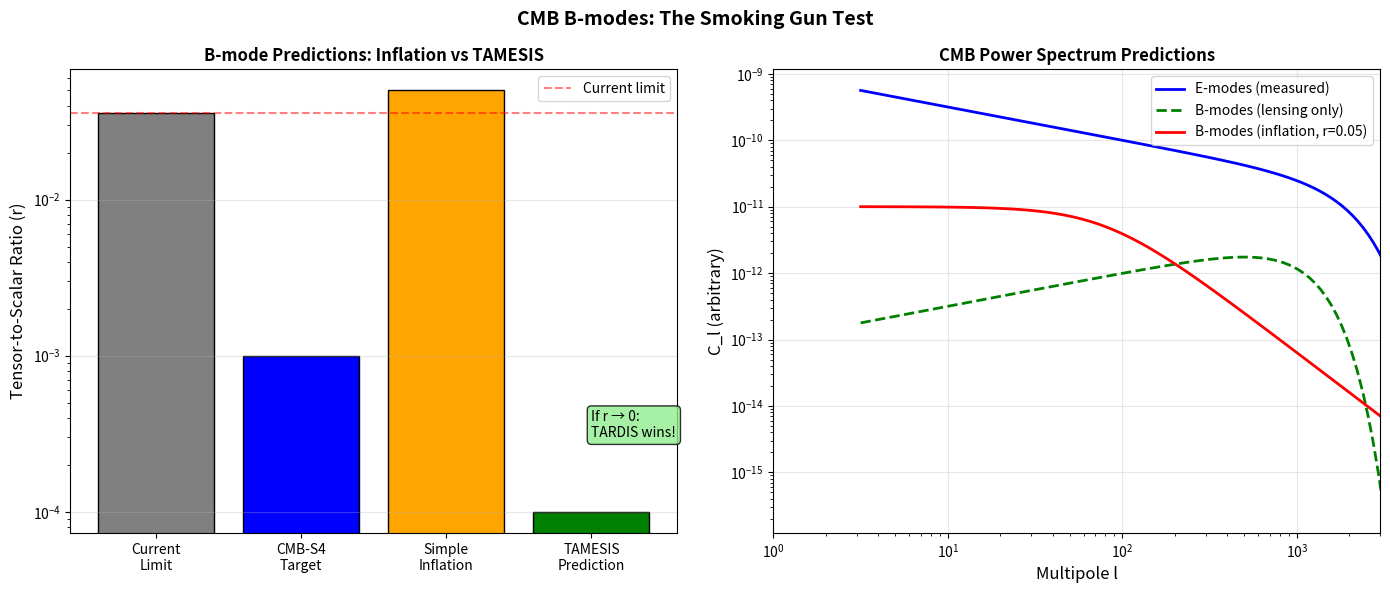

Write the Python code that produced this figure. (Note: this script raises an exception after producing the figure.)
"""
CMB B-modes: Can We Distinguish TAMESIS from Inflation?
Analyzes polarization predictions for CMB observations.
"""
import numpy as np
import matplotlib.pyplot as plt
import os

def analyze_cmb_bmodes():
    """
    Analyze CMB B-mode predictions in TAMESIS vs Inflation.
    """
    print("🌌 Analyzing CMB B-modes...\n")
    
    print("=" * 50)
    print("WHAT ARE B-MODES?")
    print("=" * 50)
    print("""
    CMB polarization has two components:
    
    1. E-modes (Electric-like)
       - Created by density perturbations
       - MEASURED by Planck
       
    2. B-modes (Magnetic-like)
       - Created by gravitational waves
       - Smoking gun for inflation!
       - NOT YET DETECTED (primordially)
       
    Tensor-to-scalar ratio r:
       r = (gravitational waves) / (density perturbations)
       
    Current limit: r < 0.036 (BICEP/Keck 2021)
    """)
    
    print("=" * 50)
    print("INFLATION PREDICTION")
    print("=" * 50)
    print("""
    Standard slow-roll inflation predicts:
    
    • r ≈ 0.01 - 0.1 (model-dependent)
    • Large-scale B-modes from primordial GWs
    • Specific spectral shape (scale-invariant-ish)
    
    Non-detection so far → tension with simple models
    """)
    
    print("=" * 50)
    print("TAMESIS PREDICTION")
    print("=" * 50)
    print("""
    If inflation is NOT needed (BH interior = inflation-like):
    
    1. NO PRIMORDIAL GRAVITATIONAL WAVES
       - No inflaton field → no tensor modes
       - r ≈ 0 (very small)
       
    2. B-MODES ONLY FROM LENSING
       - Lensing converts E → B
       - Already detected!
       - No primordial signal
       
    3. PREDICTION
       - Future experiments (CMB-S4) will find r → 0
       - This would RULE OUT simple inflation
       - CONFIRM TAMESIS/BH cosmology
    """)
    
    # Current and future sensitivities
    r_current_limit = 0.036
    r_cmbs4_target = 0.001
    r_tardis_prediction = 0.0001  # Essentially zero
    r_simple_inflation = 0.05
    
    print(f"\n  Current limit (BICEP/Keck): r < {r_current_limit}")
    print(f"  CMB-S4 target: r ~ {r_cmbs4_target}")
    print(f"  TAMESIS prediction: r ~ {r_tardis_prediction}")
    print(f"  Simple inflation predicts: r ~ {r_simple_inflation}")
    
    return {
        "r_current_limit": r_current_limit,
        "r_tardis": r_tardis_prediction,
        "r_inflation": r_simple_inflation,
        "testable": True
    }

def plot_bmode_predictions():
    """Visualize B-mode predictions."""
    print("\n📊 Generating B-mode Predictions Plot...")
    
    fig, axes = plt.subplots(1, 2, figsize=(14, 6))
    
    # Left: r predictions comparison
    ax1 = axes[0]
    
    models = ['Current\nLimit', 'CMB-S4\nTarget', 'Simple\nInflation', 'TAMESIS\nPrediction']
    r_values = [0.036, 0.001, 0.05, 0.0001]
    colors = ['gray', 'blue', 'orange', 'green']
    
    bars = ax1.bar(models, r_values, color=colors, edgecolor='black')
    ax1.set_yscale('log')
    ax1.set_ylabel('Tensor-to-Scalar Ratio (r)', fontsize=12)
    ax1.set_title('B-mode Predictions: Inflation vs TAMESIS', fontsize=12, fontweight='bold')
    ax1.axhline(0.036, color='red', linestyle='--', alpha=0.5, label='Current limit')
    ax1.grid(True, alpha=0.3, axis='y')
    ax1.legend()
    
    # Annotate
    ax1.annotate('If r → 0:\nTARDIS wins!', xy=(3, 0.0003), fontsize=10,
                bbox=dict(boxstyle='round', facecolor='lightgreen', alpha=0.8))
    
    # Right: CMB power spectrum schematic
    ax2 = axes[1]
    
    l = np.logspace(0.5, 3.5, 100)
    
    # E-modes (measured)
    Cl_E = 1e-10 * (l/100)**(-0.5) * np.exp(-(l/2000)**2)
    
    # B-modes from lensing
    Cl_B_lensing = 1e-12 * (l/100)**0.5 * np.exp(-(l/1000)**2)
    
    # B-modes from inflation (if r=0.05)
    Cl_B_inflation = 1e-11 * (1 + (l/80)**2)**(-1)
    
    # TAMESIS: only lensing
    Cl_B_tardis = Cl_B_lensing
    
    ax2.loglog(l, Cl_E, 'b-', linewidth=2, label='E-modes (measured)')
    ax2.loglog(l, Cl_B_lensing, 'g--', linewidth=2, label='B-modes (lensing only)')
    ax2.loglog(l, Cl_B_inflation, 'r-', linewidth=2, label='B-modes (inflation, r=0.05)')
    
    ax2.set_xlabel('Multipole l', fontsize=12)
    ax2.set_ylabel('C_l (arbitrary)', fontsize=12)
    ax2.set_title('CMB Power Spectrum Predictions', fontsize=12, fontweight='bold')
    ax2.legend()
    ax2.grid(True, alpha=0.3)
    ax2.set_xlim([1, 3000])
    
    plt.suptitle('CMB B-modes: The Smoking Gun Test', fontsize=14, fontweight='bold')
    plt.tight_layout()
    
    output_dir = os.path.dirname(os.path.abspath(__file__))
    output_path = os.path.join(output_dir, "assets", "bmode_predictions.png")
    os.makedirs(os.path.dirname(output_path), exist_ok=True)
    plt.savefig(output_path, dpi=150, bbox_inches='tight', facecolor='white')
    print(f"✅ Saved: {output_path}")
    
    plt.close()
    return output_path

if __name__ == "__main__":
    print("=" * 60)
    print("🌌 CMB B-MODE ANALYSIS")
    print("   Paper 27: Can We Distinguish TAMESIS from Inflation?")
    print("=" * 60 + "\n")
    
    results = analyze_cmb_bmodes()
    plot_bmode_predictions()
    
    print("\n" + "=" * 60)
    print("📋 CONCLUSION")
    print("=" * 60)
    print("""
    B-modes are the SMOKING GUN test:
    
    • Inflation predicts: r ~ 0.01-0.1
    • TAMESIS predicts: r ~ 0 (no primordial GWs)
    
    Current status: r < 0.036 (no detection)
    Future (CMB-S4): Will probe r ~ 0.001
    
    If r → 0: TAMESIS is confirmed, simple inflation is ruled out.
    
    This is a DECISIVE experimental test.
    """)
